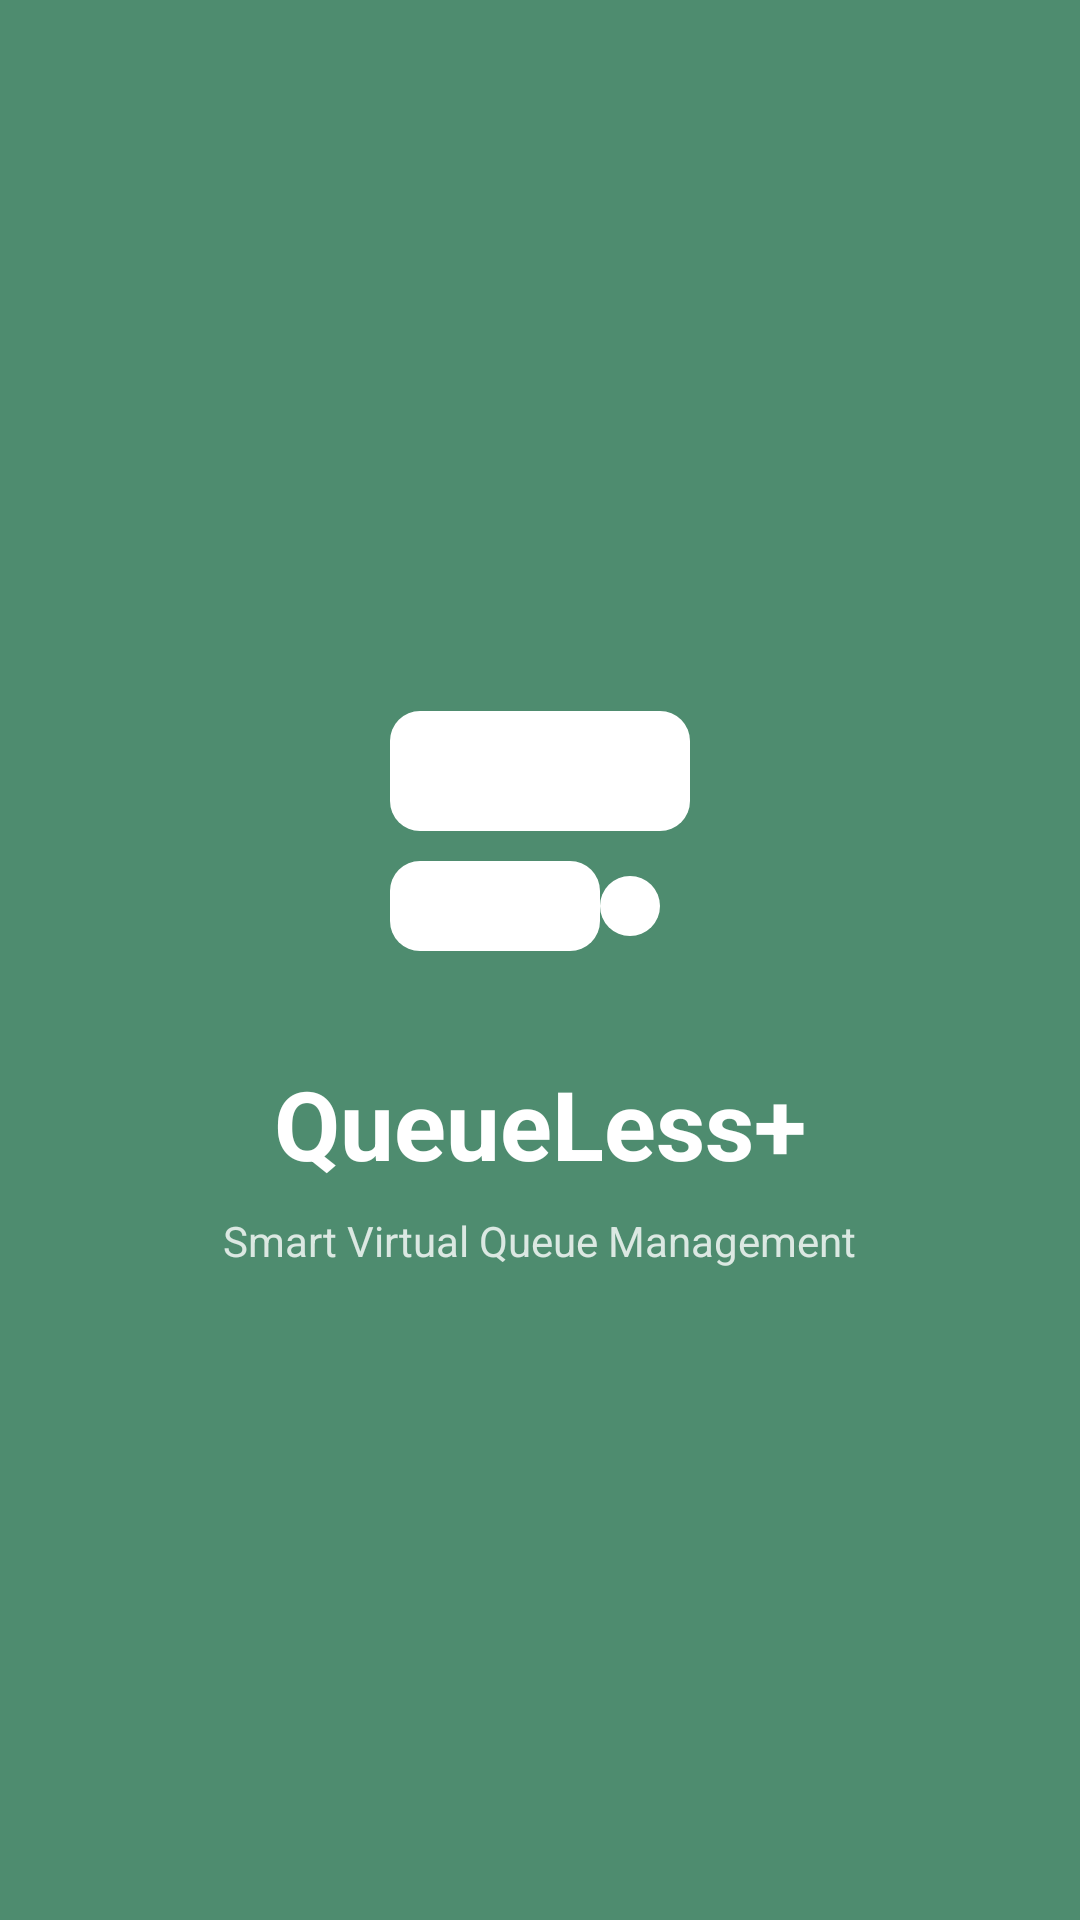

The Android layout XML behind this screen, and the referenced resources:
<!-- AndroidManifest.xml: activity theme Theme.QueueLessPlus.Splash -->
<!-- res/layout/activity_splash.xml -->
<?xml version="1.0" encoding="utf-8"?>
<androidx.constraintlayout.widget.ConstraintLayout
    xmlns:android="http://schemas.android.com/apk/res/android"
    xmlns:app="http://schemas.android.com/apk/res-auto"
    android:layout_width="match_parent"
    android:layout_height="match_parent"
    android:background="@color/colorPrimary">

    <ImageView
        android:id="@+id/ivLogo"
        android:layout_width="120dp"
        android:layout_height="120dp"
        android:src="@drawable/ic_queue_logo"
        app:layout_constraintBottom_toTopOf="@id/tvAppName"
        app:layout_constraintEnd_toEndOf="parent"
        app:layout_constraintStart_toStartOf="parent"
        app:layout_constraintTop_toTopOf="parent"
        app:layout_constraintVertical_chainStyle="packed" />

    <TextView
        android:id="@+id/tvAppName"
        android:layout_width="wrap_content"
        android:layout_height="wrap_content"
        android:layout_marginTop="16dp"
        android:text="QueueLess+"
        android:textColor="@color/white"
        android:textSize="32sp"
        android:textStyle="bold"
        app:layout_constraintBottom_toTopOf="@id/tvTagline"
        app:layout_constraintEnd_toEndOf="parent"
        app:layout_constraintStart_toStartOf="parent"
        app:layout_constraintTop_toBottomOf="@id/ivLogo" />

    <TextView
        android:id="@+id/tvTagline"
        android:layout_width="wrap_content"
        android:layout_height="wrap_content"
        android:layout_marginTop="8dp"
        android:text="Smart Virtual Queue Management"
        android:textColor="#CCFFFFFF"
        android:textSize="14sp"
        app:layout_constraintBottom_toBottomOf="parent"
        app:layout_constraintEnd_toEndOf="parent"
        app:layout_constraintStart_toStartOf="parent"
        app:layout_constraintTop_toBottomOf="@id/tvAppName" />

    <ProgressBar
        android:layout_width="wrap_content"
        android:layout_height="wrap_content"
        android:layout_marginBottom="48dp"
        android:indeterminateTint="@color/white"
        app:layout_constraintBottom_toBottomOf="parent"
        app:layout_constraintEnd_toEndOf="parent"
        app:layout_constraintStart_toStartOf="parent" />

</androidx.constraintlayout.widget.ConstraintLayout>
<!-- resources referenced by this layout -->
<resources>
  <color name="colorPrimary">#4E8C6F</color>
  <color name="white">#FFFFFF</color>
  <!-- drawable ic_queue_logo (drawable) -->
  <vector xmlns:android="http://schemas.android.com/apk/res/android"
      android:width="24dp"
      android:height="24dp"
      android:viewportWidth="24"
      android:viewportHeight="24"
      android:tint="?attr/colorOnPrimary">
      <path
          android:fillColor="@android:color/white"
          android:pathData="M4,4h16a2,2 0,0 1,2 2v4a2,2 0,0 1,-2 2H4a2,2 0,0 1,-2 -2V6a2,2 0,0 1,2 -2z" />
      <path
          android:fillColor="@android:color/white"
          android:pathData="M4,14h10a2,2 0,0 1,2 2v2a2,2 0,0 1,-2 2H4a2,2 0,0 1,-2 -2v-2a2,2 0,0 1,2 -2z" />
      <path
          android:fillColor="@android:color/white"
          android:pathData="M18,17m-2,0a2,2 0,1 1,4 0a2,2 0,1 1,-4 0" />
  </vector>
  <style name="Theme.QueueLessPlus.Splash" parent="Theme.QueueLessPlus">
          <item name="android:windowBackground">@color/colorPrimary</item>
          <item name="android:statusBarColor">@color/colorPrimary</item>
          <item name="android:navigationBarColor">@color/colorPrimary</item>
      </style>
  <color name="colorPrimaryDark">#336B52</color>
  <color name="colorPrimaryLight">#6EAA8A</color>
  <color name="colorBackground">#F0F7F3</color>
  <color name="colorSurface">#FFFFFF</color>
  <color name="colorTextPrimary">#1A2920</color>
  <color name="colorTextSecondary">#4A6657</color>
  <color name="colorTextHint">#A0B8AE</color>
  <style name="QueueLess.TextInputLayout" parent="Widget.MaterialComponents.TextInputLayout.OutlinedBox">
          <item name="boxCornerRadiusTopStart">8dp</item>
          <item name="boxCornerRadiusTopEnd">8dp</item>
          <item name="boxCornerRadiusBottomStart">8dp</item>
          <item name="boxCornerRadiusBottomEnd">8dp</item>
          <item name="android:textColor">@color/colorTextPrimary</item>
          <item name="android:textColorHint">@color/colorTextHint</item>
          <item name="hintTextColor">@color/colorTextSecondary</item>
          <item name="boxStrokeColor">@color/colorPrimary</item>
          <item name="colorOnSurface">@color/colorTextPrimary</item>
      </style>
  <style name="QueueLess.Button" parent="Widget.MaterialComponents.Button">
          <item name="cornerRadius">8dp</item>
          <item name="android:textSize">14sp</item>
          <item name="android:letterSpacing">0.04</item>
          <item name="android:textAllCaps">true</item>
          <item name="backgroundTint">@color/colorPrimary</item>
      </style>
</resources>
